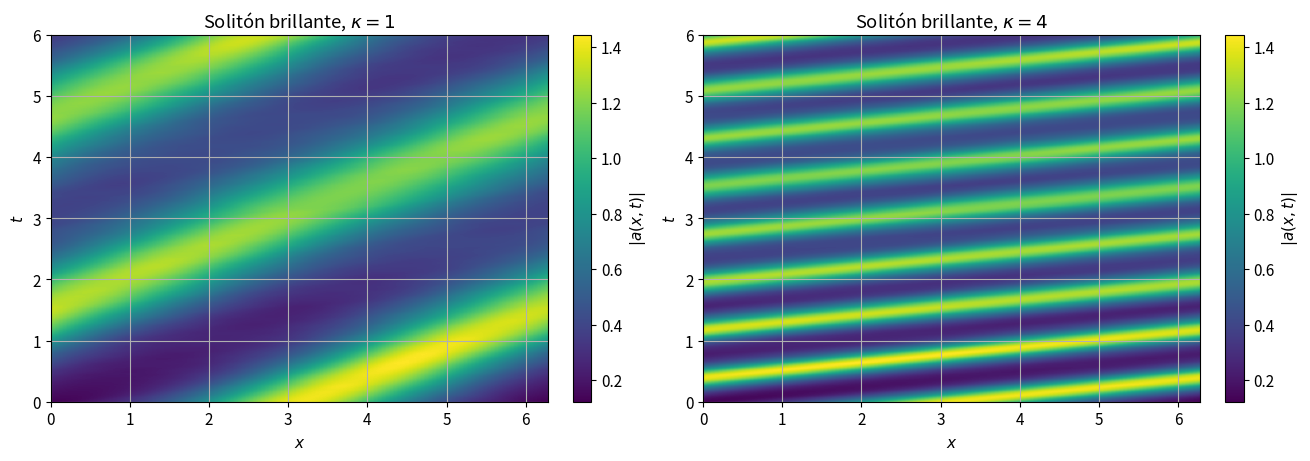

Reproduce this figure in Python. (Note: this script raises an exception after producing the figure.)
import numpy as np
import matplotlib.pyplot as plt

plt.rcParams.update({
    "figure.figsize": (10, 4),
    "axes.grid": True,
    "font.size": 11,
})

# Dominio periódico.
N = 128
L = 2*np.pi
x = L*np.arange(N)/N
dx = L/N
k = np.fft.fftfreq(N, d=1/N)

# Regla 2/3 para reducir aliasing en el término cúbico.
k_dealias = N//3


def sech(z):
    return 1/np.cosh(z)


def distancia_periodica(x, x0):
    '''Distancia firmada desde x0, envuelta al intervalo [-L/2, L/2).'''
    return (x - x0 + L/2) % L - L/2


def dealias(f_hat):
    '''Filtra modos altos para evitar aliasing en |a|^2 a.'''
    f_hat = f_hat.copy()
    f_hat[np.abs(k) >= k_dealias] = 0.0
    return f_hat


def energia(a):
    '''Aproxima E = integral |a|^2 dx.'''
    return dx*np.sum(np.abs(a)**2)


def rhs_nls(a, beta=-1):
    '''
    Lado derecho de a_t = i a_xx - i beta |a|^2 a.
    En este ejercicio beta=-1.
    '''
    a_hat = np.fft.fft(a)
    a_xx = np.fft.ifft(-(k**2)*a_hat)

    nonlinear = np.abs(a)**2*a
    nonlinear_hat = dealias(np.fft.fft(nonlinear))
    nonlinear_dealias = np.fft.ifft(nonlinear_hat)

    return 1j*a_xx - 1j*beta*nonlinear_dealias


def paso_rk4(a, dt, beta=-1):
    '''Un paso de Runge--Kutta clásico de orden 4.'''
    q1 = rhs_nls(a, beta)
    q2 = rhs_nls(a + 0.5*dt*q1, beta)
    q3 = rhs_nls(a + 0.5*dt*q2, beta)
    q4 = rhs_nls(a + dt*q3, beta)
    return a + dt*(q1 + 2*q2 + 2*q3 + q4)/6


def integrar(a0, tf, dt, beta=-1, guardar_cada=20):
    '''Integra y guarda muestras de a(t,x) y de E(t).'''
    n_steps = int(np.ceil(tf/dt))
    dt = tf/n_steps

    a = a0.copy()
    tiempos = [0.0]
    muestras = [a.copy()]
    energias = [energia(a)]

    for n in range(1, n_steps + 1):
        a = paso_rk4(a, dt, beta)
        if n % guardar_cada == 0 or n == n_steps:
            tiempos.append(n*dt)
            muestras.append(a.copy())
            energias.append(energia(a))

    return np.array(tiempos), np.array(muestras), np.array(energias)


def soliton_brillante_inicial(x0=np.pi, kappa=1.0, mu=1.0, fase=0.0):
    '''
    Solitón brillante en t=0.

    La envolvente usa distancia periódica, y la fase portadora es exp(i kappa x).
    '''
    s = distancia_periodica(x, x0)
    envolvente = np.sqrt(2*mu)*sech(np.sqrt(mu)*s)
    fase_portadora = np.exp(1j*(kappa*x + fase))
    return envolvente*fase_portadora

tf_single = 6.0
dt = 5e-4
dt_mitad = dt/2
guardar_cada = 40

kappas = [1, 4]
resultados_single = {}
resultados_single_dt_mitad = {}

for kappa in kappas:
    a0 = soliton_brillante_inicial(x0=np.pi, kappa=kappa, mu=1.0)

    t, A, E = integrar(a0, tf=tf_single, dt=dt, guardar_cada=guardar_cada)
    resultados_single[kappa] = {"t": t, "A": A, "E": E}

    # Para dt/2 guardamos menos seguido: interesa comparar energía, no duplicar figuras.
    t2, A2, E2 = integrar(a0, tf=tf_single, dt=dt_mitad, guardar_cada=2*guardar_cada)
    resultados_single_dt_mitad[kappa] = {"t": t2, "A": A2, "E": E2}


fig, axes = plt.subplots(1, 2, figsize=(13, 4.5), constrained_layout=True)

for ax, kappa in zip(axes, kappas):
    t = resultados_single[kappa]["t"]
    A = resultados_single[kappa]["A"]
    im = ax.imshow(
        np.abs(A),
        origin="lower",
        aspect="auto",
        extent=[0, 2*np.pi, t[0], t[-1]],
        cmap="viridis",
    )
    ax.set_title(fr"Solitón brillante, $\kappa={kappa}$")
    ax.set_xlabel(r"$x$")
    ax.set_ylabel(r"$t$")
    fig.colorbar(im, ax=ax, label=r"$|a(x,t)|$")

plt.show()

import matplotlib.animation as animation
from IPython.display import HTML


def animar_solitones_individuales(resultados, kappas=(1, 4), paso=3):
    '''Anima |a(x,t)| para comparar solitones con distintas velocidades.'''
    fig, axes = plt.subplots(1, len(kappas), figsize=(12, 4), constrained_layout=True)
    if len(kappas) == 1:
        axes = [axes]

    lineas = []
    for ax, kappa in zip(axes, kappas):
        t = resultados[kappa]["t"]
        A = resultados[kappa]["A"]
        linea, = ax.plot(x, np.abs(A[0]), lw=2)
        ax.set_xlim(0, 2*np.pi)
        ax.set_ylim(0, 1.15*np.max(np.abs(A)))
        ax.set_xlabel(r"$x$")
        ax.set_ylabel(r"$|a(x,t)|$")
        ax.set_title(fr"$\kappa={kappa}$, $t={t[0]:.2f}$")
        lineas.append((linea, ax, t, A, kappa))

    frames = range(0, len(resultados[kappas[0]]["t"]), paso)

    def actualizar(frame):
        artistas = []
        for linea, ax, t, A, kappa in lineas:
            linea.set_ydata(np.abs(A[frame]))
            ax.set_title(fr"$\kappa={kappa}$, $t={t[frame]:.2f}$")
            artistas.append(linea)
        return artistas

    anim = animation.FuncAnimation(
        fig,
        actualizar,
        frames=frames,
        interval=60,
        blit=False,
    )
    plt.close(fig)
    return anim


anim_solitones = animar_solitones_individuales(resultados_single, kappas=(1, 4), paso=3)
HTML(anim_solitones.to_jshtml())

fig, ax = plt.subplots(figsize=(10, 4.5), constrained_layout=True)

for kappa in kappas:
    t = resultados_single[kappa]["t"]
    E = resultados_single[kappa]["E"]
    ax.semilogy(t, np.abs(E - E[0]) + 1e-18, label=fr"$\kappa={kappa}$, $\Delta t$")

    t2 = resultados_single_dt_mitad[kappa]["t"]
    E2 = resultados_single_dt_mitad[kappa]["E"]
    ax.semilogy(t2, np.abs(E2 - E2[0]) + 1e-18, "--", label=fr"$\kappa={kappa}$, $\Delta t/2$")

ax.set_title("Conservación de energía para un solitón")
ax.set_xlabel(r"$t$")
ax.set_ylabel(r"$|\Delta E(t)|$")
ax.legend(ncol=2)
plt.show()

def condicion_dos_solitones(kappa=1.0, mu=1.0):
    '''Dos solitones que viajan en sentidos opuestos.'''
    sol_izq = soliton_brillante_inicial(x0=np.pi/2, kappa=+kappa, mu=mu, fase=0.0)
    sol_der = soliton_brillante_inicial(x0=3*np.pi/2, kappa=-kappa, mu=mu, fase=0.0)
    return sol_izq + sol_der


tf_choque = 5.0
a0_choque = condicion_dos_solitones(kappa=1.0, mu=1.0)
t_choque, A_choque, E_choque = integrar(
    a0_choque,
    tf=tf_choque,
    dt=dt,
    guardar_cada=guardar_cada,
)


fig, axes = plt.subplots(1, 2, figsize=(13, 4.5), constrained_layout=True)

im = axes[0].imshow(
    np.abs(A_choque),
    origin="lower",
    aspect="auto",
    extent=[0, 2*np.pi, t_choque[0], t_choque[-1]],
    cmap="viridis",
)
axes[0].set_title("Encuentro de dos solitones")
axes[0].set_xlabel(r"$x$")
axes[0].set_ylabel(r"$t$")
fig.colorbar(im, ax=axes[0], label=r"$|a(x,t)|$")

axes[1].semilogy(t_choque, np.abs(E_choque - E_choque[0]) + 1e-18)
axes[1].set_title("Conservación de energía durante los encuentros")
axes[1].set_xlabel(r"$t$")
axes[1].set_ylabel(r"$|\Delta E(t)|$")

plt.show()

def animar_choque(t, A, paso=2):
    '''Anima |a(x,t)| para el choque de dos solitones.'''
    fig, ax = plt.subplots(figsize=(8, 4), constrained_layout=True)
    linea, = ax.plot(x, np.abs(A[0]), lw=2)
    ax.set_xlim(0, 2*np.pi)
    ax.set_ylim(0, 1.15*np.max(np.abs(A)))
    ax.set_xlabel(r"$x$")
    ax.set_ylabel(r"$|a(x,t)|$")
    ax.set_title(fr"Choque de solitones, $t={t[0]:.2f}$")

    frames = range(0, len(t), paso)

    def actualizar(frame):
        linea.set_ydata(np.abs(A[frame]))
        ax.set_title(fr"Choque de solitones, $t={t[frame]:.2f}$")
        return (linea,)

    anim = animation.FuncAnimation(
        fig,
        actualizar,
        frames=frames,
        interval=60,
        blit=False,
    )
    plt.close(fig)
    return anim


anim_choque = animar_choque(t_choque, A_choque, paso=2)
HTML(anim_choque.to_jshtml())

def espectro_espacial(a):
    '''Devuelve k ordenado y |a_k|^2 con normalización 1/N.'''
    a_hat = np.fft.fft(a)/N
    return np.fft.fftshift(k), np.fft.fftshift(np.abs(a_hat)**2)


def indice_tiempo_mas_cercano(t, valor):
    return int(np.argmin(np.abs(t - valor)))


# Primer encuentro aproximado: distancia inicial pi y velocidad relativa 4.
t_colision = np.pi/4
tiempos_mirar = {
    "antes": 0.0,
    "durante": t_colision,
    "después": 2*t_colision,
}

fig, ax = plt.subplots(figsize=(10, 5), constrained_layout=True)

for etiqueta, tiempo in tiempos_mirar.items():
    idx = indice_tiempo_mas_cercano(t_choque, tiempo)
    kk, spec = espectro_espacial(A_choque[idx])
    ax.semilogy(kk, spec + 1e-18, label=fr"{etiqueta}, $t\simeq {t_choque[idx]:.2f}$")

# Referencia: espectro de un único solitón.
kk, spec_unico = espectro_espacial(soliton_brillante_inicial(x0=np.pi, kappa=1.0, mu=1.0))
ax.semilogy(kk, spec_unico + 1e-18, "k--", lw=1.8, label="un solitón aislado")

ax.set_xlim(-25, 25)
ax.set_title("Espectro espacial antes, durante y después del choque")
ax.set_xlabel(r"$k$")
ax.set_ylabel(r"$|a_k|^2$")
ax.legend()
plt.show()
